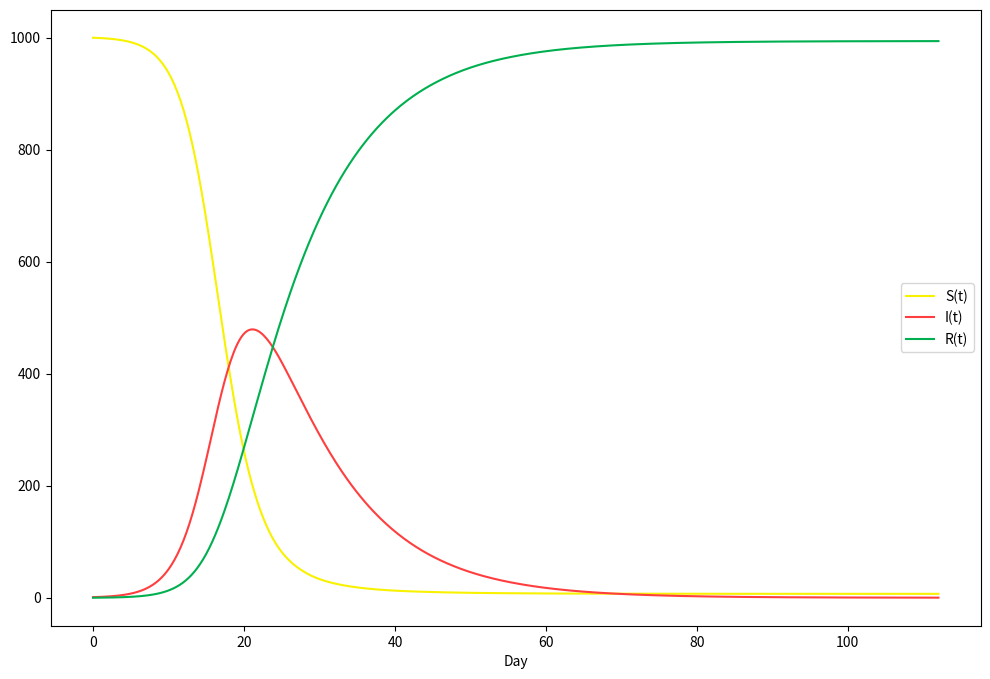

Python code for this plot:
import matplotlib.pyplot as plt
import numpy as np
import pandas as pd
from scipy.integrate import solve_ivp
from scipy.optimize import minimize

N = 1000
beta, gamma = [0.5, 0.1]

def SIR(t,y):
    S = y[0]
    I = y[1]
    R = y[2]
    return([-beta*S*I*(1/N), beta*S*I*(1/N)-gamma*I, gamma*I])

sol = solve_ivp(SIR, [0, 112], [N, 1, 0], t_eval=np.arange(0, 112.2, 0.2))

fig = plt.figure(figsize=(12, 8), dpi=150)
plt.plot(sol.t, sol.y[0], color=(0.9725, 0.9490, 0.0))
plt.plot(sol.t, sol.y[1], color=(1.0, 0.2471, 0.2471))
plt.plot(sol.t, sol.y[2], color=(0.0, 0.6902, 0.3137))
plt.xlabel('Day')
plt.legend(["S(t)", "I(t)", "R(t)"])
plt.show()